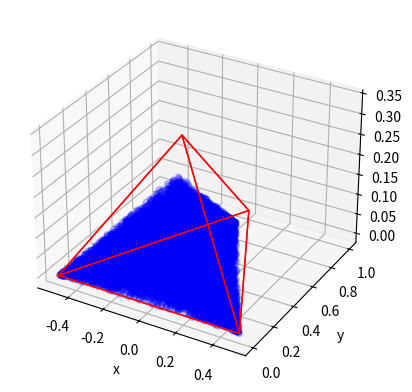

Source code (Python):
from mpl_toolkits.mplot3d.art3d import Poly3DCollection, Line3DCollection
import matplotlib.pyplot as plt
import numpy as np
import random
import math

"""One of the key assumtions to make this code simpler is that the middle points is at 0x"""

class randomPointInTetrahedron():
    """Produces random points in a tetrahedron without throwing our points
    Only uses equilateral base"""
    def __init__(self, points):
        self.points = points
        self.sub_points = points

def calc_fncs(points, components=False):
    """creates lines must be presented in order of right-middle-left"""
    l_slope = (points[1][1]-points[0][1])/(points[1][0]-points[0][0])
    l_intercept = points[1][1]
    r_slope = ((points[1][1]-points[2][1])/(points[1][0]-points[2][0]))
    r_intercept = points[1][1]
    if components:
        return (l_slope, l_intercept), (r_slope, r_intercept)
    else:
        return  lambda x: x*l_slope+l_intercept, lambda x: x*r_slope+r_intercept

def flip_over_midpoint(midpoint, point):
    point = [midpoint[0] - (point[0] - midpoint[0]), midpoint[1] - (point[1] - midpoint[1])]
    return point

def calulate_midpoints(points):
    """creates midpoints must be presented in order of right-middle-left"""
    left_midpoint = [points[0][0]/2, points[1][1]/2]
    right_midpoint = [points[2][0]/2, points[1][1]/2]
    return left_midpoint, right_midpoint

def run_line_point():
    p = [random.random(),random.random()]

    if p[1] < p[0]:
        p = flip_over_midpoint((0.5, 0.5), p)

    return p

def run_point(triangle_points, fncs, mids):
    """fncs and mids are diliverd (left, right)"""
    point = np.zeros((2,))
    point[0] = (random.random()*(triangle_points[2][0]-triangle_points[0][0]))+triangle_points[0][0]
    point[1] = random.random() * triangle_points[1][1]

    if point[0] < triangle_points[1][0]:
        fnc = fncs[0]
        mid = mids[0] 
    else: 
        fnc = fncs[1]
        mid = mids[1] 

    if point[1] > fnc(point[0]):
        point_out = flip_over_midpoint(mid, point)
    else:
        point_out = point

    return point_out, fnc(point_out[0])

def flip_over_line(slope, y_intercept, p1):
    d = (p1[0] + (p1[1] - y_intercept)*slope)/(1+slope**2)
    
    p1 = [round(2*d - p1[0], 8),round(2*d*slope - p1[1] + 2*y_intercept, 8)]
    return p1

def run_tri_points(num_of_points, tri_points):
    out_points = np.zeros((num_of_points, 3))
    l_line, r_line = calc_fncs(tri_points, components=True)
    fncs = (lambda x: x*l_line[0]+l_line[1], lambda x: x*r_line[0]+r_line[1])
    mids = calulate_midpoints(tri_points)

    z_fnc = lambda x: x*(tri_points[1][1]/((tri_points[2][0]-tri_points[0][0])/3)) 

    for i in range(num_of_points):
        p, q = run_point(tri_points, fncs, mids)
        a = run_line_point()
        p = [p[0], q*a[1]]

        dist_to_x = p[1]
        z = round(random.random()*z_fnc(dist_to_x), 8)

        choice = random.random()
        if choice < 1/3:
            p = flip_over_line(l_line[0], l_line[1], p)
        elif choice < 2/3:
            p = flip_over_line(r_line[0], r_line[1], p)

        out_points[i] = [round(p[0], 8), round(p[1], 8), z]

    return out_points
        
q = math.sqrt(3)/2
points_x = np.array([[-0.5,0],[0,q],[0.5,0]])
points_x_sub = np.array([[-0.5,0],[0,q*(1/3)],[0.5,0]])

num_of_points = 25000

#Test lines from triangle
line_fncs = calc_fncs(points_x)


#Graphing
fig = plt.figure()
ax = plt.axes(projection='3d')

graph_points = run_tri_points(num_of_points, points_x_sub)

v = np.array([(-0.5, 0, 0), (0.5, 0, 0), (0, points_x[2][0]-points_x[0][0], 0), (0, 1/3, math.sqrt(1/3**2))])
verts = [ [v[0],v[1],v[2]], [v[0],v[1],v[3]],
 [v[0],v[2],v[3]], [v[1],v[2],v[3]]]

ax.scatter(graph_points[:, 0], graph_points[:, 1], graph_points[:, 2], color="blue", alpha=0.2)
ax.add_collection3d(Poly3DCollection(verts, facecolors='r', linewidths=1, edgecolors='r', alpha=.0))

plt.grid(True)
plt.xlabel('x')
plt.ylabel('y')
plt.show()
